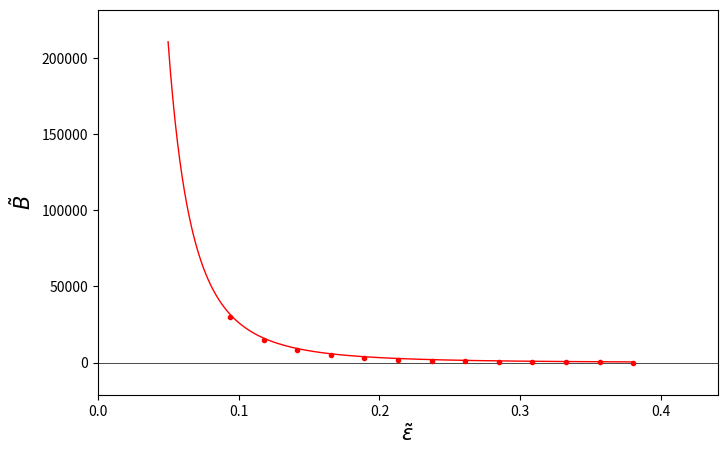

Python code for this plot:
"""
Tunnelling in quantum field theory.
04 May 2022

All mathematical variables used are the "tilde-variables", e.g., phi-tilde not
phi.


"""

import os
import numpy as np
import matplotlib.pylab as plt
from math import pi
from scipy.integrate import odeint
from scipy.optimize import fsolve
from scipy.signal import argrelextrema


# renaming the function 'fsolve' to 'getZero' for clarity.
# Takes a function and an x coordinate, returns x0 closest to x such that f(x0) = 0.
def getZero(of, around): return fsolve(of, around)[0];

def V(phi):
	""" Returns an array of V = V(phi, epsilon) in the range of phi. """
	global Settings

	return (1/8)*(phi**2 - 1)**2 + (Settings.EPSILON/2)*(phi - 1)

def dV_dPhi(phi):
	""" Returns dV/dPhi in the range of phi. """
	global Settings

	return (phi**3 - phi + Settings.EPSILON) / 2

def ddPhi(initialConditions, rho, potentialShift, dummy):
	""" Returns phi'' in the range of rho. """
	global Settings

	phi = initialConditions[0]
	dPhi = initialConditions[1]
	ddPhi = -(3/rho) * dPhi + dV_dPhi(phi)
	dB = 2*(pi**2) * (rho**3) * ((1/2)*(dPhi**2) + (1/8)*(phi**2 - 1)**2 + (Settings.EPSILON/2)*(phi - 1) + potentialShift)
	
	return dPhi, ddPhi, dB


def getConvergingPhi(rho):
	""" Determine initial phi that makes phi converge to a local maximum
		in potential V using binary search and the shooting method """

	global Settings

	def isPhiDivergent():
		phi = solution[:, 0]

		return max(phi) > 2 or min(phi) < -2

	def isPhiOscillatory():
		phi = solution[:, 0]

		for i in range(len(phi)-1):
			if phi[i] > phi[i+1]:
				return True

		return False

	# set lower & upper bounds of phi0
	minPhi0 = getZero(of=dV_dPhi, around=-1)
	maxPhi0 = getZero(of=dV_dPhi, around=0)
	middlePhi0 = (minPhi0 + maxPhi0) / 2

	# calculate potential shift to make V(phi-) = 0
	falseVacuumIndex = argrelextrema(V(rho), np.less)[0][0]
	potentialShift = -1 * V(rho)[falseVacuumIndex]

	print(argrelextrema(V(rho), np.less))

	# odeint returns [[phi0, dPhi0, B0], [phi1, dPhi1, B1], ...]
	solution = odeint(ddPhi, [middlePhi0, 0, 0], rho, args=(potentialShift, 0))

	# binary search for finding phi0
	for i in range(100):

		if isPhiDivergent():
			minPhi0 = middlePhi0

		elif isPhiOscillatory():
			maxPhi0 = middlePhi0

		middlePhi0 = (minPhi0 + maxPhi0) / 2
		solution = odeint(ddPhi, [middlePhi0, 0, 0], rho, args=(potentialShift, 0))

	# return phi0, phi, dPhi and B
	return middlePhi0, solution[:, 0], solution[:, 1], solution[:, 2]

def getConvergingB(rho, B):
	""" Finds and returns a value B converges to by comparing local sum-squared-
		errors. Based on the assumption that the true converging point would have
		the smallest SSE around the point.

		The name of this function is misleading since this function 'getConvergingB'
		does something different to 'getConvergingPhi'. Let me know any better name """

	global Settings

	windowLength = int(len(rho) / 10)
	arrSSE = [] # array to save sum squared errors

	# slide the window along rho and calculate SSE of B in each window
	for i in range(len(B) - windowLength + 1):
		localValues = B[i : i+windowLength]
		avg = sum(localValues) / windowLength

		sse = np.sum((localValues[:] - avg) ** 2)
		arrSSE.append(sse)

	# find the index of lowest SSE and return B at that point
	return B[np.argmin(arrSSE) + int(windowLength/2)]


def plotAndSaveV_Phi():
	global Settings

	x = np.linspace(-1.5, 1.5, 1000)
	y = -V(x)

	plt.clf()
	plt.axhline(y=0, color='black', linewidth=0.5)
	plt.axvline(x=0, color='black', linewidth=0.5)
	plt.axvline(x=getZero(of=dV_dPhi, around=-1), color='grey', linewidth=Settings.DOTTED_LINE_WIDTH, linestyle=Settings.DOTTED_LINE_STYLE)
	plt.axvline(x=getZero(of=dV_dPhi, around=0), color='grey', linewidth=Settings.DOTTED_LINE_WIDTH, linestyle=Settings.DOTTED_LINE_STYLE)
	plt.axvline(x=getZero(of=dV_dPhi, around=1), color='grey', linewidth=Settings.DOTTED_LINE_WIDTH, linestyle=Settings.DOTTED_LINE_STYLE)
	plt.plot(x, y, color=Settings.GRAPH_COLOUR, linewidth=Settings.LINE_WIDTH,)

	plt.axis([min(x), max(x), min(y), 1.2*max(y)])
	plt.xlabel(r'$\~{\phi}$', fontsize=15)
	plt.ylabel(r'$-\~V$', fontsize=15)

	fileName = 'v_phi_' + str(Settings.EPSILON) + '.png'
	plt.savefig(fileName, format='png', dpi=350)

def plotAndSavePhi_Rho(x, y):
	global Settings

	plt.clf()
	plt.axhline(y=0, color='black', linewidth=0.5)
	plt.axhline(y=getZero(of=dV_dPhi, around=1), color='grey', linewidth=Settings.DOTTED_LINE_WIDTH, linestyle=Settings.DOTTED_LINE_STYLE)
	plt.axhline(y=getZero(of=dV_dPhi, around=0), color='grey', linewidth=Settings.DOTTED_LINE_WIDTH, linestyle=Settings.DOTTED_LINE_STYLE)
	plt.axhline(y=getZero(of=dV_dPhi, around=-1), color='grey', linewidth=Settings.DOTTED_LINE_WIDTH, linestyle=Settings.DOTTED_LINE_STYLE)
	plt.plot(x, y, color=Settings.GRAPH_COLOUR, linewidth=Settings.LINE_WIDTH,)

	plt.axis([0, max(x), -1.5, 1.5])
	plt.xlabel(r'$\~{\rho}$', fontsize=15)
	plt.ylabel(r'$\~{\phi}$', fontsize=15)

	fileName = 'phi_rho_' + str(Settings.EPSILON) + '.png'
	plt.savefig(fileName, format='png', dpi=350)

def plotAndSaveR_Epsilon(x, y):
	global Settings

	plt.clf()
	plt.plot(x, y, color=Settings.GRAPH_COLOUR, linestyle='', marker=Settings.MARKER_STYLE, markersize=Settings.MARKER_SIZE)

	lower, upper = Settings.ANALYTIC_R_EPSILON_RANGE
	x = np.linspace(lower, upper, 200)
	y = 2 / x
	plt.plot(x, y, color=Settings.GRAPH_COLOUR, linewidth=Settings.LINE_WIDTH, linestyle='-')

	plt.xticks([0.1*n for n in range(10)])
	plt.xlabel(r'$\~{\epsilon}$', fontsize=15)
	plt.ylabel(r'$R$', fontsize=15)
	plt.axis([0, 0.42, 0, 1.1*max(y)])

	fileName = 'r_epsilon_' + str(Settings.NUM_EPSILONS) + '.png'
	plt.savefig(fileName, format='png', dpi=350)

def plotAndSaveB_X(x, y):
	global Settings

	plt.clf()
	plt.axhline(y=0, color='black', linewidth=0.5)
	plt.axhline(y=getConvergingB(x, y), color='grey', linewidth=Settings.DOTTED_LINE_WIDTH, linestyle=Settings.DOTTED_LINE_STYLE)
	plt.plot(x, y, color=Settings.GRAPH_COLOUR, linewidth=Settings.LINE_WIDTH, linestyle='-')

	plt.xlabel(r'$x$', fontsize=15)
	plt.ylabel(r'$B$', fontsize=15)
	plt.axis([0, max(x), 1.2*min(y), 1.5*getConvergingB(x, y)])

	fileName = 'b_x_' + str(Settings.EPSILON) + '.png'
	plt.savefig(fileName, format='png', dpi=350)
	
def plotAndSaveB_Epsilon(x, y):
	global Settings

	plt.clf()
	plt.axhline(y=0, color='black', linewidth=0.5)
	plt.plot(x, y, color=Settings.GRAPH_COLOUR, linestyle='', marker=Settings.MARKER_STYLE, markersize=Settings.MARKER_SIZE)

	lower, upper = Settings.ANALYTIC_B_EPSILON_RANGE
	x = np.linspace(lower, upper, 200)
	y = 27 * (pi**2) * (2/3)**4 / (2 * x**3)
	plt.plot(x, y, color=Settings.GRAPH_COLOUR, linewidth=Settings.LINE_WIDTH, linestyle='-')

	plt.xticks([0.1*n for n in range(10)])
	plt.xlabel(r'$\~{\epsilon}$', fontsize=15)
	plt.ylabel(r'$\~{B}$', fontsize=15)
	plt.axis([0, 0.44, -0.1*max(y), 1.1*max(y)])

	fileName = 'b_epsilon_' + str(Settings.NUM_EPSILONS) + '.png'
	plt.savefig(fileName, format='png', dpi=350)


def solveForSingleEpsilon():
	""" Solves the bubble equation to get phi0 and phi for a given epsilon. Also
		generates and saves phi-rho and V-phi plots. """

	global Settings

	# initialise varibles
	rho = np.linspace(1e-9, 50, Settings.NUM_RHOS)

	# solve ODE
	phi0, phi, dPhi, B = getConvergingPhi(rho)

	# save results
	plotAndSaveV_Phi()
	plotAndSavePhi_Rho(rho, phi)
	plotAndSaveB_X(rho, B)

	print("-" * 30)
	print("For epsilon = {0:f}, phi_initial = {1:f}".format(Settings.EPSILON, phi0))
	print("(figures saved in {0:s})".format(os.getcwd()))
	print("-" * 30)

	print(Settings.EPSILON)

def solveForEpsilonArray():
	""" Solves the bubble equation for a given range of epsilon. Also generates
		and saves an R-versus-epsilon plot. """

	global Settings

	# initialise variables
	arrR = []
	arrB = []
	arrEpsilon = np.linspace(0.094, 0.38, Settings.NUM_EPSILONS)
	rho = np.linspace(1e-9, 50, Settings.NUM_RHOS)

	# find and save the nucleation point for each epsilon
	for Settings.EPSILON in arrEpsilon:
		phi0, phi, dPhi, B = getConvergingPhi(rho)

		# Nucleation point if dPhi is max. Only look T the first half of phi to
		# ignore computational errors, which normally appears in the later half.
		maxIndex = 0

		for i in range(int(len(dPhi)/2)):
			if dPhi[i] > dPhi[maxIndex]:
				maxIndex = i

		arrR.append(rho[maxIndex])
		arrB.append(getConvergingB(rho, B))

		# print progress because it is slow
		print("{0:1.0f}%".format(100 * (Settings.EPSILON-0.094)/(0.38-0.094)))

	# plot R-epsilon and save as a file
	plotAndSaveR_Epsilon(arrEpsilon, arrR)
	plotAndSaveB_Epsilon(arrEpsilon, arrB)


class Settings:
	""" A class containing calculation settings and formatting options. The
		objects shown below are initialised to the default options.

		To change settings, copy the objects into main() and re-assign new
		settings.
	"""

	# calculation settings
	EPSILON = 0.2 # works in the range [0.094, 0.380]
	NUM_RHOS = 10000
	NUM_EPSILONS = 13

	# plot settings
	GRAPH_COLOUR = 'black'

	ENABLE_ANALYTIC_PLOT = True
	ENABLE_NUMERICAL_PLOT = True

	ANALYTIC_R_EPSILON_RANGE = [0.05, 0.38]
	ANALYTIC_B_EPSILON_RANGE = [0.05, 0.38]

	LINE_WIDTH = 1
	DOTTED_LINE_WIDTH = 0.5
	MARKER_SIZE = 3

	LINE_STYLE = '-'
	DOTTED_LINE_STYLE = ':'
	MARKER_STYLE = 'o'

def main():
	global Settings

	# settings for V-Rho and B-X plots:
	Settings.GRAPH_COLOUR = 'red'
	Settings.EPSILON = 0.2
	Settings.NUM_RHOS = 10000

	Settings.ENABLE_ANALYTIC_PLOT = True
	Settings.ENABLE_NUMERICAL_PLOT = True

	solveForSingleEpsilon()

	# settings for R-Epsilon and B-Epsilon plots:
	Settings.NUM_RHOS = 1000
	
	solveForEpsilonArray()

if __name__ == "__main__":
	plt.figure(figsize=(0.5*16, 0.5*10))
	main()

